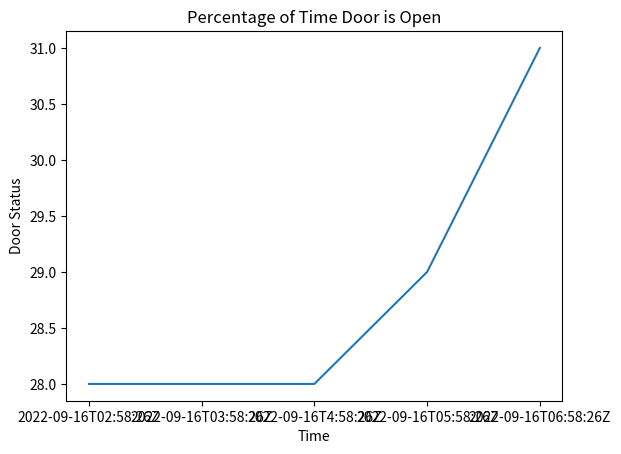

The script that saved this image:
import matplotlib.pyplot as plt

x=["2022-09-16T02:58:26Z","2022-09-16T03:58:26Z","2022-09-16T4:58:26Z","2022-09-16T05:58:26Z","2022-09-16T06:58:26Z"]
y=[28,28,28,29,31]
plt.plot(x,y)
plt.xlabel('Time')
plt.ylabel('Door Status')
plt.title("Percentage of Time Door is Open")
plt.show()
